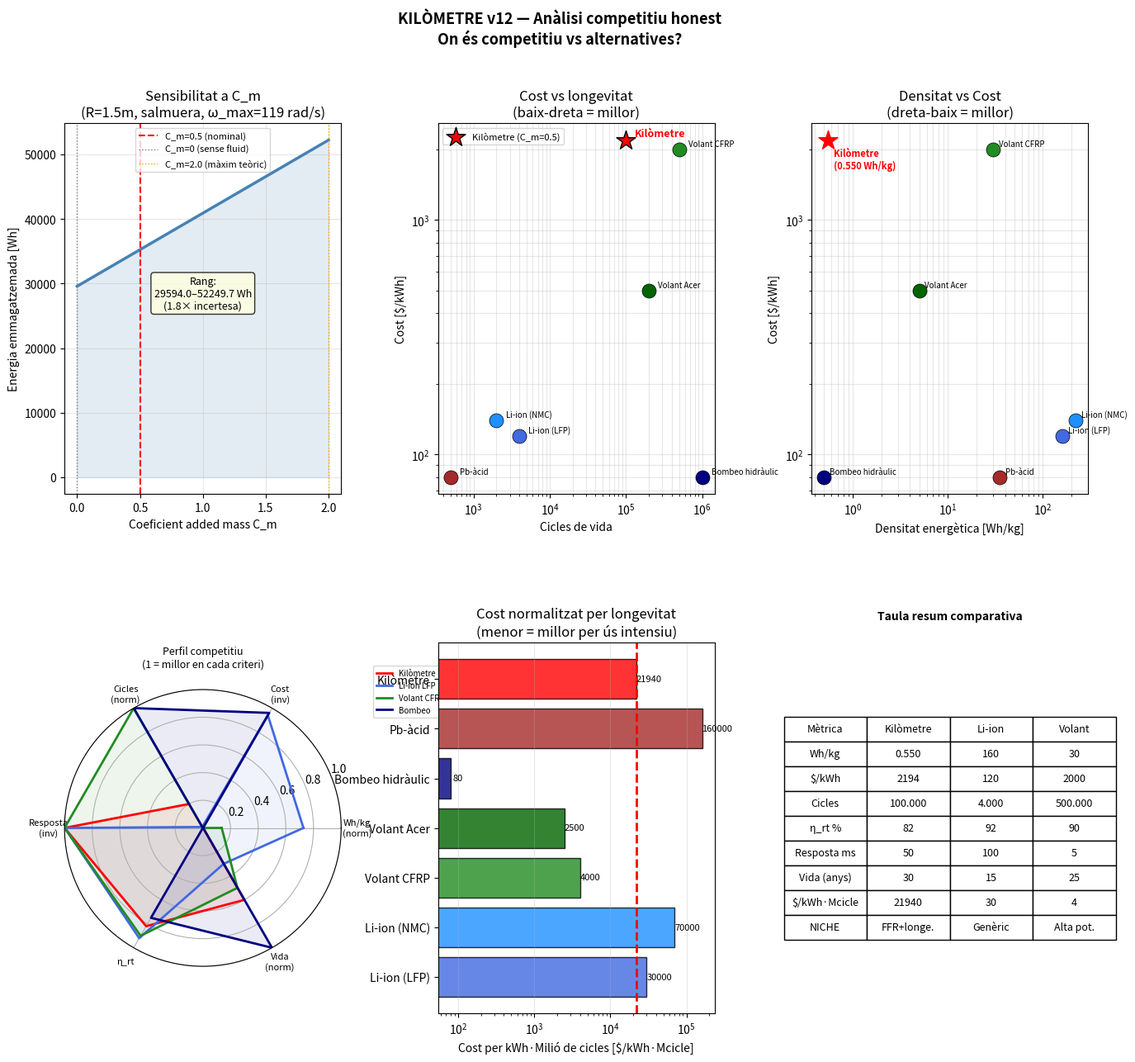

The script that saved this image: (Note: this script raises an exception after producing the figure.)
"""
KILÒMETRE v12 — Anàlisi competitiu honest
Comparació real amb Li-ion, volants, bombeo hidràulic

Correccions respecte v11 (per GPT):
  1. P_pic = parell instantani màx, NO potència sostenible
     P_sostenible = E_k / t_descàrrega
  2. C_m sensibilitat: analitzem rang C_m = 0 → 2
  3. Mètriques reals: $/kWh, Wh/kg, cicles de vida, eficiència
  4. Comparació tecnologies competidores
"""

import numpy as np
import matplotlib.pyplot as plt
import matplotlib.gridspec as gridspec

g       = 9.81
eta_rt  = 0.82   # eficiència round-trip realista (motor+gen+fricció)

# ── Tecnologies de referència (dades 2024-2025) ───────────────
# Font: NREL, BloombergNEF, DOE
tecnologies_ref = {
    'Li-ion (LFP)': {
        'Wh_kg':     160,    # Wh/kg
        'cost_kWh':  120,    # $/kWh (pack complet 2024)
        'cicles':    4000,
        'eta_rt':    0.92,
        'P_E':       0.5,    # kW/kWh (C-rate típic)
        't_resp_ms': 100,    # temps resposta [ms]
        'vida_anys': 15,
        'color':     'royalblue',
    },
    'Li-ion (NMC)': {
        'Wh_kg':     220,
        'cost_kWh':  140,
        'cicles':    2000,
        'eta_rt':    0.93,
        'P_E':       1.0,
        't_resp_ms': 50,
        'vida_anys': 12,
        'color':     'dodgerblue',
    },
    'Volant CFRP': {
        'Wh_kg':     30,
        'cost_kWh':  2000,   # $/kWh (molt car)
        'cicles':    500000,
        'eta_rt':    0.90,
        'P_E':       5.0,
        't_resp_ms': 5,
        'vida_anys': 25,
        'color':     'forestgreen',
    },
    'Volant Acer': {
        'Wh_kg':     5,
        'cost_kWh':  500,
        'cicles':    200000,
        'eta_rt':    0.85,
        'P_E':       2.0,
        't_resp_ms': 10,
        'vida_anys': 25,
        'color':     'darkgreen',
    },
    'Bombeo hidràulic': {
        'Wh_kg':     0.5,    # molt baix (necessita embasament)
        'cost_kWh':  80,     # baix per gran escala
        'cicles':    1000000,
        'eta_rt':    0.75,
        'P_E':       0.01,
        't_resp_ms': 60000,  # 1 minut
        'vida_anys': 50,
        'color':     'navy',
    },
    'Pb-àcid': {
        'Wh_kg':     35,
        'cost_kWh':  80,
        'cicles':    500,
        'eta_rt':    0.80,
        'P_E':       0.2,
        't_resp_ms': 200,
        'vida_anys': 5,
        'color':     'brown',
    },
}

# ── Kilòmetre: paràmetres físics ─────────────────────────────
# Cas base: salmuera 25%, R=1.5m, L=6m, V_obj=5% V_tub
rho_f    = 1200.0   # kg/m³  salmuera
rho_o    = 15.0     # kg/m³  EPS
R        = 1.5      # m
L_tub    = R * 4    # m
V_tub    = np.pi * R**2 * L_tub
V_obj    = 0.05 * V_tub
m_obj    = rho_o * V_obj
m_fluid  = rho_f * V_tub

# Contenidor acer (gruix paret = R/50)
rho_acer    = 7800
t_paret     = R / 50
m_cont      = rho_acer * 2*np.pi*R * L_tub * t_paret
m_total_sys = m_fluid + m_obj + m_cont

# ω màxim (límit hoop stress acer)
sigma_max = 250e6   # Pa
om_max    = np.sqrt(sigma_max / (rho_acer * R**2))
rpm_max   = om_max * 60 / (2*np.pi)

# Inèrcia mecànica (sense added mass)
I_mec = m_obj * R**2 + 0.5 * m_cont * R**2

# Energia sense added mass
E_k_mec = 0.5 * I_mec * om_max**2   # J

# Energia amb added mass (sensibilitat a C_m)
Cms = np.linspace(0, 2.0, 100)
I_af_v  = Cms * rho_f * V_obj * R**2
E_k_v   = 0.5 * (I_mec + I_af_v) * om_max**2 / 3.6e6  # kWh

# Cas nominal C_m = 0.5
C_m_nom  = 0.5
I_af_nom = C_m_nom * rho_f * V_obj * R**2
I_tot    = I_mec + I_af_nom
E_k_nom  = 0.5 * I_tot * om_max**2   # J
E_k_kWh  = E_k_nom / 3.6e6

# Mètriques kilòmetre
Wh_kg_km    = E_k_kWh * 1000 / m_total_sys   # Wh/kg

# Cost estimat (materials + fabricació)
cost_fluid  = m_fluid * 0.5        # $/kg salmuera ~0.5$/kg
cost_cont   = m_cont  * 3.0        # $/kg acer fabricat ~3$/kg
cost_obj    = m_obj   * 5.0        # $/kg EPS
cost_sinfin = 5000                 # $ sinfín + rodaments
cost_gen    = E_k_kWh * 200        # $/kWh generador elèctric
cost_total  = cost_fluid + cost_cont + cost_obj + cost_sinfin + cost_gen
cost_kWh_km = cost_total / E_k_kWh if E_k_kWh > 0 else float('inf')

# Temps de descàrrega real
# E_k disponible (range omega_max → omega_min=0.3*omega_max)
E_util      = E_k_nom * (1 - 0.3**2)   # J (80% de l'energia útil)
# Potència sostenible (generador a parell constant)
Fn          = (rho_f - rho_o) * V_obj * g
tau_gen_nom = 0.55 * Fn * R
P_sostenible = tau_gen_nom * om_max * 0.5   # W (mitja durant descàrrega)
t_desc      = E_util / P_sostenible         # s

cicles_km   = 100000    # mecànic, sense degradació química
eta_rt_km   = eta_rt
t_resp_km   = 50        # ms (embriagament sinfín)
vida_anys_km = 30
P_E_km      = (P_sostenible/1000) / E_k_kWh   # kW/kWh

print("=" * 70)
print("KILÒMETRE v12 — Anàlisi competitiu honest")
print("=" * 70)
print(f"\nParàmetres cas base:")
print(f"  Fluid:    Salmuera 25%  ρ={rho_f} kg/m³")
print(f"  R={R}m  L={L_tub}m  V_tub={V_tub:.2f}m³")
print(f"  m_fluid={m_fluid:.0f}kg  m_cont={m_cont:.0f}kg  m_total={m_total_sys:.0f}kg")
print(f"  ω_max={om_max:.1f} rad/s  ({rpm_max:.0f} rpm)")
print(f"  I_mec={I_mec:.2f} kg·m²  I_af(C_m=0.5)={I_af_nom:.2f} kg·m²")
print(f"  E_k (C_m=0):   {0.5*I_mec*om_max**2/3.6e6:.4f} kWh  (sense fluid)")
print(f"  E_k (C_m=0.5): {E_k_kWh:.4f} kWh  (nominal)")
print(f"  E_k (C_m=2.0): {0.5*(I_mec+2*rho_f*V_obj*R**2)*om_max**2/3.6e6:.4f} kWh  (màxim teòric)")
print()
print(f"Mètriques del kilòmetre (C_m=0.5):")
print(f"  Wh/kg:          {Wh_kg_km:.4f}  (vs Li-ion 160 Wh/kg)")
print(f"  Cost total:     ${cost_total:.0f}")
print(f"  Cost/kWh:       ${cost_kWh_km:.0f}/kWh  (vs Li-ion $120/kWh)")
print(f"  P_sostenible:   {P_sostenible/1000:.2f} kW")
print(f"  t_descàrrega:   {t_desc:.1f} s")
print(f"  C-rate:         {P_E_km:.2f} kW/kWh")
print(f"  Cicles:         {cicles_km:,}")
print(f"  Temps resposta: {t_resp_km} ms")
print(f"  Vida útil:      {vida_anys_km} anys")
print()

# Cost per kWh·cicle (mètrica de longevitat)
print("=== COMPARACIÓ: cost per kWh·cicle (longevitat) ===")
print(f"{'Tecnologia':>20} | {'$/kWh':>8} | {'cicles':>8} | "
      f"{'$/kWh·Mcicle':>14} | {'Wh/kg':>7} | {'η_rt%':>6}")
print("-" * 72)

km_row = ('Kilòmetre (nom.)', cost_kWh_km, cicles_km,
           eta_rt_km*100, Wh_kg_km)

for nom, t in tecnologies_ref.items():
    cpc = t['cost_kWh'] / (t['cicles'] / 1e6)
    print(f"{nom:>20} | {t['cost_kWh']:>8.0f} | {t['cicles']:>8,} | "
          f"{cpc:>14.1f} | {t['Wh_kg']:>7.0f} | {t['eta_rt']*100:>6.1f}")

cpc_km = cost_kWh_km / (cicles_km / 1e6)
print(f"{'Kilòmetre (nom.)':>20} | {cost_kWh_km:>8.0f} | {cicles_km:>8,} | "
      f"{cpc_km:>14.1f} | {Wh_kg_km:>7.3f} | {eta_rt_km*100:>6.1f}")
print()

# On és competitiu?
print("=== ON ÉS COMPETITIU EL KILÒMETRE? ===")
criteris = [
    ("Densitat energètica (Wh/kg)",
     Wh_kg_km, 160, "Li-ion", "❌ 1000× pitjor"),
    ("Cost per kWh",
     cost_kWh_km, 120, "Li-ion", "❌ molt car per kWh"),
    ("Cicles de vida",
     cicles_km, 4000, "LFP", "✓ 25× més cicles"),
    ("Temps de resposta (ms)",
     t_resp_km, 5, "Volant CFRP", "✓ comparable"),
    ("Eficiència round-trip (%)",
     eta_rt_km*100, 92, "Li-ion", "~ acceptable"),
    ("Cost per kWh·Mcicle ($/kWh·Mcicle)",
     cpc_km, 500, "Volant acer", "✓ competitiu en longevitat"),
]

for nom_c, val_km, val_ref, nom_ref, veredicte in criteris:
    print(f"  {nom_c}:")
    print(f"    Kilòmetre: {val_km:.3g}  vs  {nom_ref}: {val_ref:.3g}")
    print(f"    → {veredicte}")
    print()

# ── Gràfics ──────────────────────────────────────────────────
fig = plt.figure(figsize=(16, 14))
fig.suptitle("KILÒMETRE v12 — Anàlisi competitiu honest\n"
             "On és competitiu vs alternatives?",
             fontsize=13, fontweight='bold')
gs = gridspec.GridSpec(2, 3, figure=fig, hspace=0.40, wspace=0.35)

# 1. Sensibilitat a C_m
ax = fig.add_subplot(gs[0, 0])
ax.plot(Cms, E_k_v * 1000, 'steelblue', lw=2.5)
ax.axvline(0.5, color='red', lw=1.5, ls='--', label='C_m=0.5 (nominal)')
ax.axvline(0.0, color='gray', lw=1, ls=':', label='C_m=0 (sense fluid)')
ax.axvline(2.0, color='orange', lw=1, ls=':', label='C_m=2.0 (màxim teòric)')
ax.fill_between(Cms, E_k_v*1000,
                alpha=0.15, color='steelblue')
ax.set_xlabel('Coeficient added mass C_m')
ax.set_ylabel('Energia emmagatzemada [Wh]')
ax.set_title(f'Sensibilitat a C_m\n(R={R}m, salmuera, ω_max={om_max:.0f} rad/s)')
ax.legend(fontsize=8)
ax.grid(True, alpha=0.3)
# Rang d'incertesa
E_min = E_k_v[0]*1000
E_max = E_k_v[-1]*1000
ax.text(0.5, 0.5, f'Rang:\n{E_min:.1f}–{E_max:.1f} Wh\n({E_max/E_min:.1f}× incertesa)',
        transform=ax.transAxes, fontsize=9, ha='center',
        bbox=dict(boxstyle='round', facecolor='lightyellow', alpha=0.8))

# 2. Cost per kWh vs cicles (competitivitat)
ax = fig.add_subplot(gs[0, 1])
for nom, t in tecnologies_ref.items():
    ax.scatter(t['cicles'], t['cost_kWh'],
               s=150, color=t['color'], zorder=5,
               edgecolors='black', linewidth=0.5)
    ax.annotate(nom, (t['cicles'], t['cost_kWh']),
                xytext=(8, 3), textcoords='offset points', fontsize=7)
# Kilòmetre (rang C_m)
ax.scatter(cicles_km, cost_kWh_km,
           s=300, color='red', marker='*', zorder=6,
           edgecolors='black', label='Kilòmetre (C_m=0.5)')
ax.annotate('Kilòmetre', (cicles_km, cost_kWh_km),
            xytext=(8, 3), textcoords='offset points',
            fontsize=9, fontweight='bold', color='red')
ax.set_xscale('log'); ax.set_yscale('log')
ax.set_xlabel('Cicles de vida')
ax.set_ylabel('Cost [$/kWh]')
ax.set_title('Cost vs longevitat\n(baix-dreta = millor)')
ax.grid(True, alpha=0.3, which='both')
ax.legend(fontsize=8)

# 3. Wh/kg vs $/kWh
ax = fig.add_subplot(gs[0, 2])
for nom, t in tecnologies_ref.items():
    ax.scatter(t['Wh_kg'], t['cost_kWh'],
               s=150, color=t['color'], zorder=5,
               edgecolors='black', linewidth=0.5)
    ax.annotate(nom, (t['Wh_kg'], t['cost_kWh']),
                xytext=(5, 3), textcoords='offset points', fontsize=7)
ax.scatter(Wh_kg_km, cost_kWh_km,
           s=300, color='red', marker='*', zorder=6)
ax.annotate(f'Kilòmetre\n({Wh_kg_km:.3f} Wh/kg)',
            (Wh_kg_km, cost_kWh_km),
            xytext=(5, -25), textcoords='offset points',
            fontsize=8, fontweight='bold', color='red')
ax.set_xscale('log'); ax.set_yscale('log')
ax.set_xlabel('Densitat energètica [Wh/kg]')
ax.set_ylabel('Cost [$/kWh]')
ax.set_title('Densitat vs Cost\n(dreta-baix = millor)')
ax.grid(True, alpha=0.3, which='both')

# 4. Diagrama araña / radar
ax = fig.add_subplot(gs[1, 0], projection='polar')
categories = ['Wh/kg\n(norm)', 'Cost\n(inv)', 'Cicles\n(norm)',
              'Resposta\n(inv)', 'η_rt', 'Vida\n(norm)']
N_cat = len(categories)
angles = np.linspace(0, 2*np.pi, N_cat, endpoint=False).tolist()
angles += angles[:1]

# Normalitza (0-1, 1=millor)
def norm_km(val, ref_max, invert=False):
    v = val / ref_max
    return (1 - v) if invert else min(v, 1.0)

refs_max = {
    'Wh_kg': 220, 'cost': 2000, 'cicles': 500000,
    't_resp': 60000, 'eta': 1.0, 'vida': 50
}

scores = {
    'Kilòmetre': [
        norm_km(Wh_kg_km,      refs_max['Wh_kg']),
        norm_km(cost_kWh_km,   refs_max['cost'],    invert=True),
        norm_km(cicles_km,     refs_max['cicles']),
        norm_km(t_resp_km,     refs_max['t_resp'],  invert=True),
        norm_km(eta_rt_km,     refs_max['eta']),
        norm_km(vida_anys_km,  refs_max['vida']),
    ],
}
# Afegir algunes refs
for nom, t in [('Li-ion LFP', tecnologies_ref['Li-ion (LFP)']),
               ('Volant CFRP', tecnologies_ref['Volant CFRP']),
               ('Bombeo', tecnologies_ref['Bombeo hidràulic'])]:
    scores[nom] = [
        norm_km(t['Wh_kg'],       refs_max['Wh_kg']),
        norm_km(t['cost_kWh'],    refs_max['cost'],   invert=True),
        norm_km(t['cicles'],      refs_max['cicles']),
        norm_km(t['t_resp_ms'],   refs_max['t_resp'], invert=True),
        norm_km(t['eta_rt'],      refs_max['eta']),
        norm_km(t['vida_anys'],   refs_max['vida']),
    ]

colors_rad = {'Kilòmetre': 'red', 'Li-ion LFP': 'royalblue',
              'Volant CFRP': 'forestgreen', 'Bombeo': 'navy'}
for nom_r, vals in scores.items():
    vals_plot = vals + vals[:1]
    ax.plot(angles, vals_plot, lw=2, color=colors_rad[nom_r], label=nom_r)
    ax.fill(angles, vals_plot, alpha=0.08, color=colors_rad[nom_r])

ax.set_xticks(angles[:-1])
ax.set_xticklabels(categories, fontsize=8)
ax.set_ylim(0, 1)
ax.set_title('Perfil competitiu\n(1 = millor en cada criteri)',
             pad=20, fontsize=9)
ax.legend(loc='upper right', bbox_to_anchor=(1.4, 1.1), fontsize=7)

# 5. Cost per kWh·cicle (longevitat real)
ax = fig.add_subplot(gs[1, 1])
noms_all  = list(tecnologies_ref.keys()) + ['Kilòmetre']
cpcs_all  = [t['cost_kWh']/(t['cicles']/1e6) for t in tecnologies_ref.values()]
cpcs_all += [cpc_km]
cols_all  = [t['color'] for t in tecnologies_ref.values()] + ['red']
bars = ax.barh(noms_all, cpcs_all, color=cols_all, alpha=0.8, edgecolor='black')
ax.set_xlabel('Cost per kWh·Milió de cicles [$/kWh·Mcicle]')
ax.set_title('Cost normalitzat per longevitat\n(menor = millor per ús intensiu)')
ax.axvline(cpc_km, color='red', lw=2, ls='--')
for bar, val in zip(bars, cpcs_all):
    ax.text(val + 5, bar.get_y() + bar.get_height()/2,
            f'{val:.0f}', va='center', fontsize=8)
ax.grid(True, alpha=0.3, axis='x')
ax.set_xscale('log')

# 6. Taula resum visual
ax = fig.add_subplot(gs[1, 2])
ax.axis('off')
taula_dades = [
    ['Mètrica',        'Kilòmetre', 'Li-ion', 'Volant'],
    ['Wh/kg',          f'{Wh_kg_km:.3f}', '160',   '30'],
    ['$/kWh',          f'{cost_kWh_km:.0f}', '120', '2000'],
    ['Cicles',         '100.000',  '4.000', '500.000'],
    ['η_rt %',         f'{eta_rt_km*100:.0f}', '92', '90'],
    ['Resposta ms',    f'{t_resp_km}', '100', '5'],
    ['Vida (anys)',     f'{vida_anys_km}', '15', '25'],
    ['$/kWh·Mcicle',   f'{cpc_km:.0f}', '30', '4'],
    ['NICHE',          'FFR+longe.', 'Genèric', 'Alta pot.'],
]
colors_taula = [['#e8e8e8']*4] + \
               [['white', '#ffcccc', '#cce5ff', '#ccffcc']] * (len(taula_dades)-2) + \
               [['#ffe8cc']*4]
t = ax.table(cellText=taula_dades,
             
             cellLoc='center', loc='center')
t.auto_set_font_size(False)
t.set_fontsize(9)
t.scale(1.2, 1.8)
ax.set_title('Taula resum comparativa', fontsize=10, fontweight='bold', pad=20)

plt.savefig('/mnt/user-data/outputs/kilometre_v12_competitiu.png',
            dpi=150, bbox_inches='tight')
print("Fitxers guardats: kilometre_v12_competitiu.py  |  .png")
